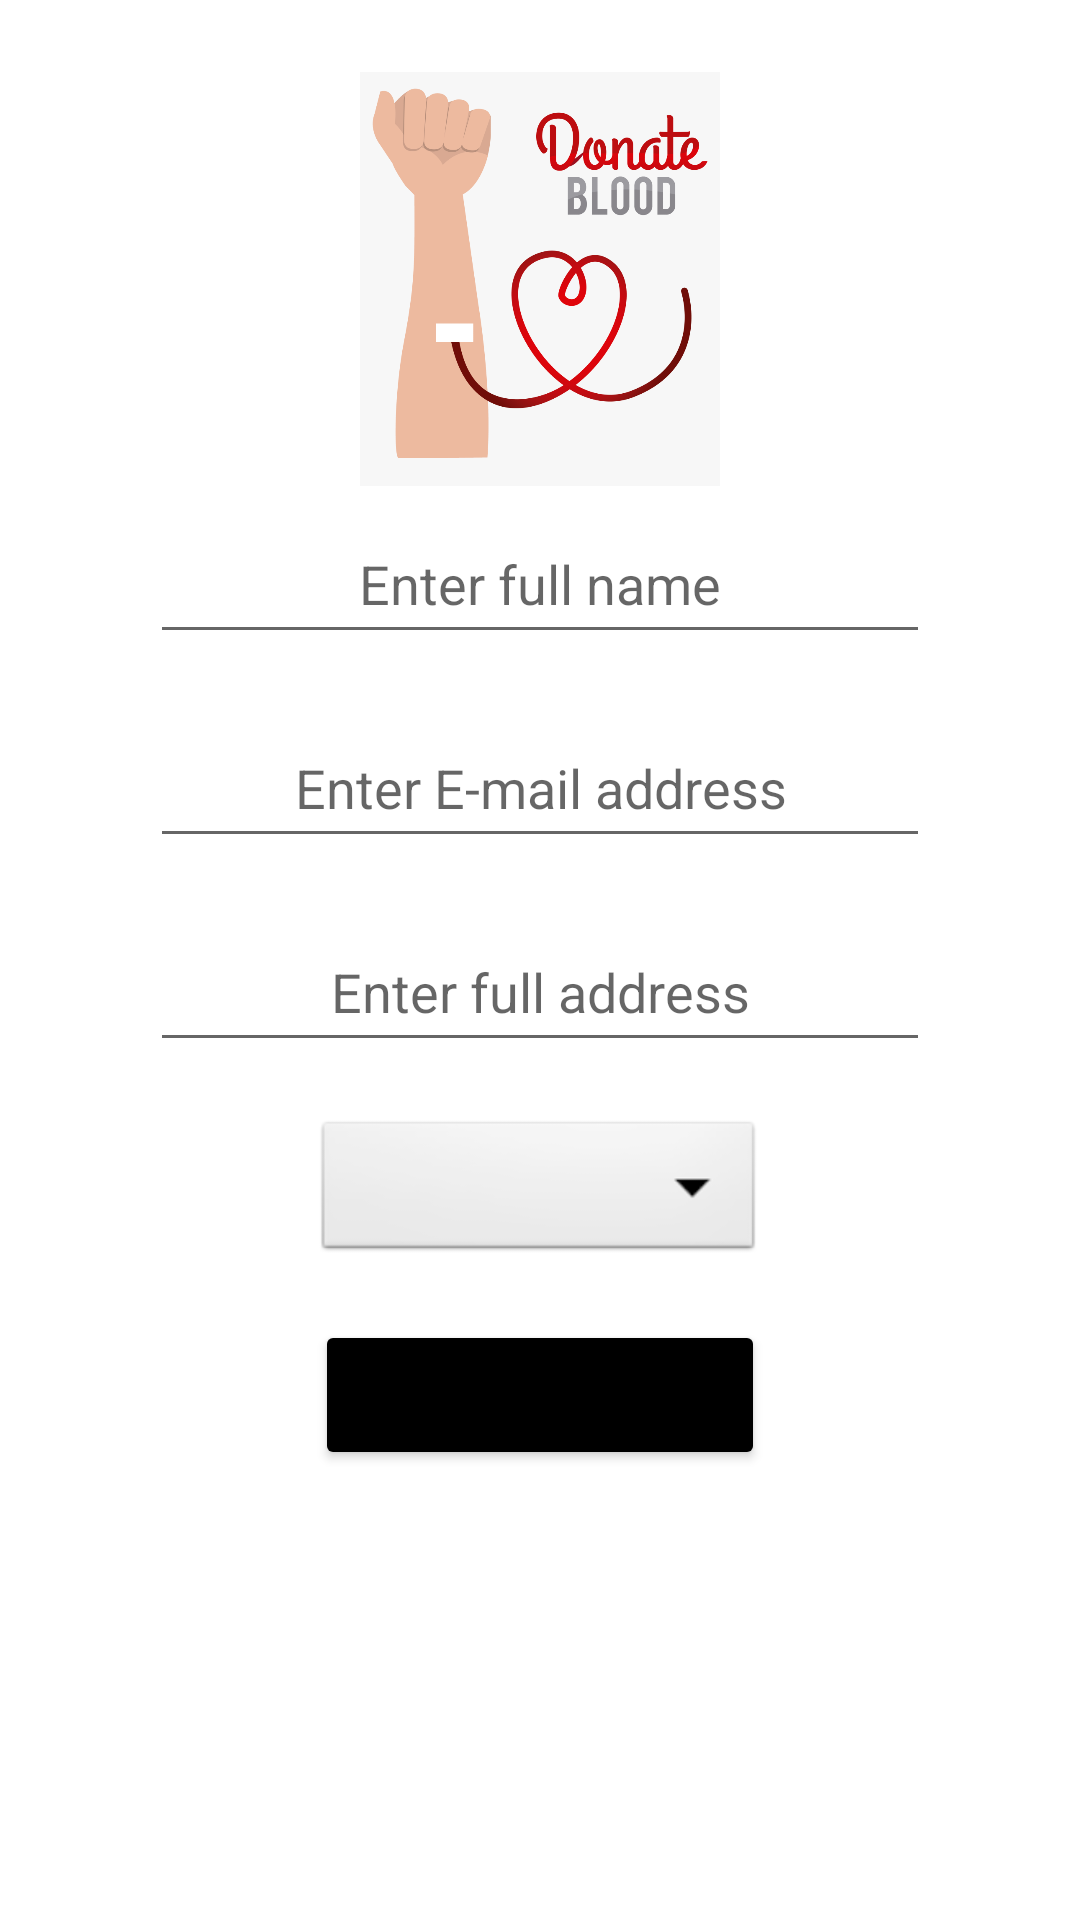

The Android layout XML behind this screen, and the referenced resources:
<!-- AndroidManifest.xml: application theme Theme.BloodnateBloodBank -->
<!-- res/layout/activity_donate.xml -->
<?xml version="1.0" encoding="utf-8"?>
<androidx.constraintlayout.widget.ConstraintLayout xmlns:android="http://schemas.android.com/apk/res/android"
    xmlns:app="http://schemas.android.com/apk/res-auto"
    xmlns:tools="http://schemas.android.com/tools"
    android:layout_width="match_parent"
    android:layout_height="match_parent"
    tools:context=".DonateActivity">

    <ImageView
        android:id="@+id/donor_logo"
        android:layout_width="120dp"
        android:layout_height="150dp"
        android:src="@drawable/donate"
        android:layout_marginTop="18dp"
        app:layout_constraintEnd_toEndOf="parent"
        app:layout_constraintStart_toStartOf="parent"
        app:layout_constraintTop_toTopOf="parent"
        />

    <EditText
        android:id="@+id/name"
        android:layout_width="match_parent"
        android:layout_height="50dp"
        android:layout_marginHorizontal="50dp"
        android:hint="@string/enter_full_name"
        android:inputType="textPersonName"
        android:textAlignment="center"
        app:layout_constraintEnd_toEndOf="parent"
        app:layout_constraintStart_toStartOf="parent"
        app:layout_constraintTop_toBottomOf="@id/donor_logo" />

    <EditText
        android:id="@+id/email"
        android:layout_width="match_parent"
        android:layout_height="50dp"
        android:layout_marginHorizontal="50dp"
        android:layout_marginTop="18dp"
        android:hint="@string/enter_e_mail_address"
        android:inputType="textEmailAddress"
        android:textAlignment="center"
        app:layout_constraintEnd_toEndOf="parent"
        app:layout_constraintStart_toStartOf="parent"
        app:layout_constraintTop_toBottomOf="@id/name" />

    <EditText
        android:id="@+id/address"
        android:layout_width="match_parent"
        android:layout_height="50dp"
        android:layout_marginHorizontal="50dp"
        android:layout_marginTop="18dp"
        android:hint="@string/enter_full_address"
        android:inputType="textMultiLine|text"
        android:textAlignment="center"
        app:layout_constraintEnd_toEndOf="parent"
        app:layout_constraintStart_toStartOf="parent"
        app:layout_constraintTop_toBottomOf="@id/email" />

    <Spinner
        android:id="@+id/donor_blood_group"
        android:layout_width="150dp"
        android:layout_height="50dp"
        android:layout_marginTop="18dp"
        android:spinnerMode="dropdown"
        app:layout_constraintEnd_toEndOf="parent"
        android:background="@android:drawable/btn_dropdown"
        app:layout_constraintHorizontal_bias="0.498"
        app:layout_constraintStart_toStartOf="parent"
        app:layout_constraintTop_toBottomOf="@id/address"
        />

    <Button
        android:id="@+id/submit_donate"
        android:layout_width="150dp"
        android:layout_height="50dp"
        android:text="Submit"
        android:backgroundTint="@color/black"
        app:layout_constraintTop_toBottomOf="@+id/donor_blood_group"
        app:layout_constraintLeft_toLeftOf="parent"
        app:layout_constraintRight_toRightOf="parent"
        android:layout_marginTop="18dp"/>
</androidx.constraintlayout.widget.ConstraintLayout>
<!-- resources referenced by this layout -->
<resources>
  <color name="black">#000000</color>
  <!-- drawable donate: png bitmap (drawable, 83162 bytes) -->
  <string name="enter_e_mail_address">Enter E-mail address</string>
  <string name="enter_full_address">Enter full address</string>
  <string name="enter_full_name">Enter full name</string>
  <style name="Theme.BloodnateBloodBank" parent="Theme.MaterialComponents.DayNight.DarkActionBar">
          
          <item name="colorPrimary">@color/red_salsa</item>
          <item name="colorPrimaryVariant">@color/candy_pink</item>
          <item name="colorOnPrimary">@color/new_york_pink</item>
          
          <item name="colorSecondary">@color/light_coral</item>
          <item name="colorSecondaryVariant" />
          <item name="colorOnSecondary">@color/black</item>
          
          <item name="android:statusBarColor" tools:targetApi="l">?attr/colorPrimaryVariant</item>
          
      </style>
  <color name="red_salsa">#F05757</color>
  <color name="candy_pink">#EE6C6C</color>
  <color name="new_york_pink">#D37D7D</color>
  <color name="light_coral">#EC9696</color>
</resources>
